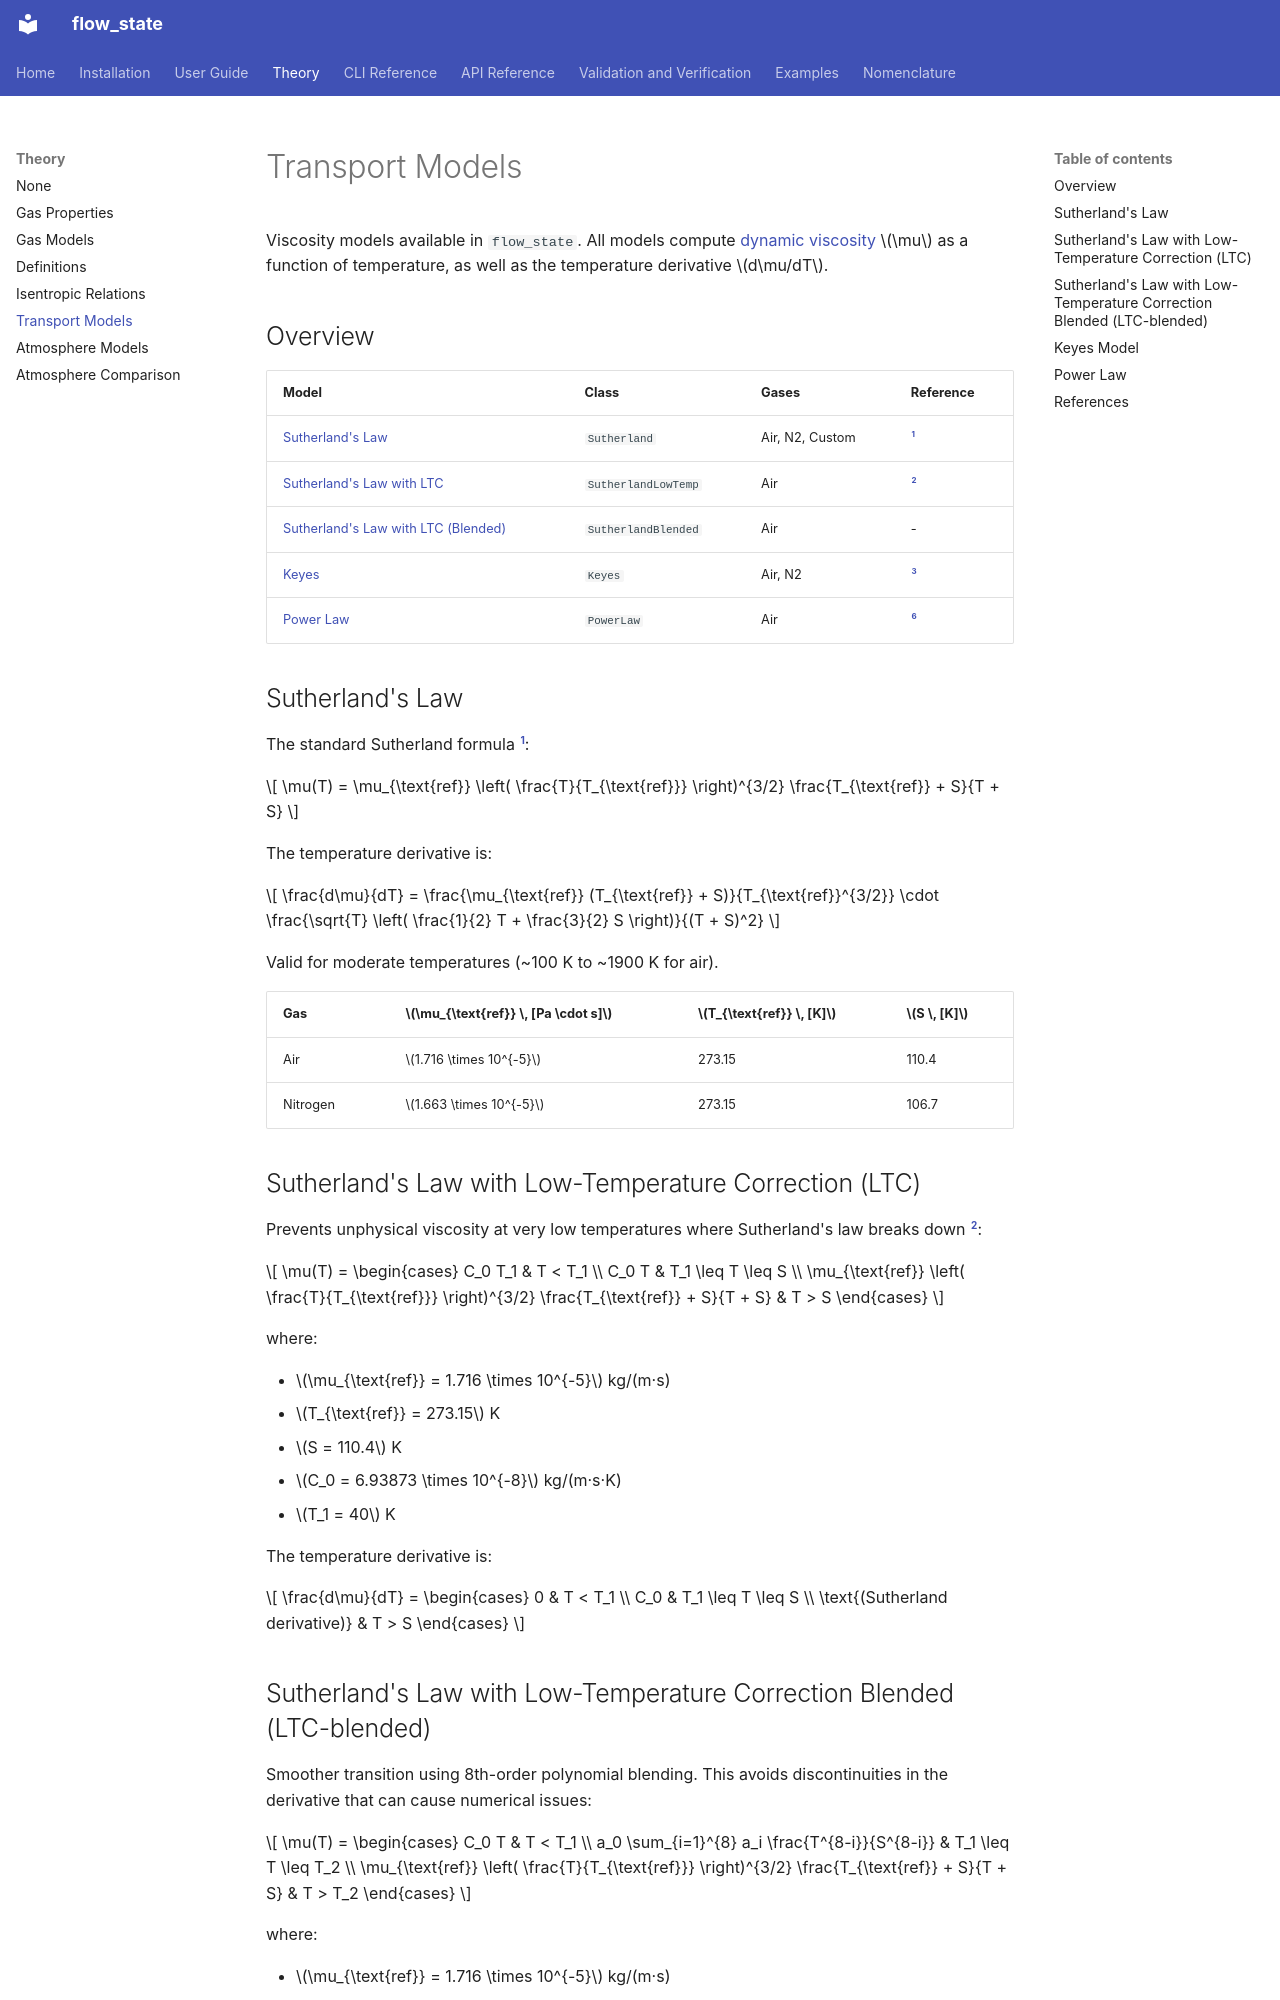

repository: uahypersonics/flow-state · page: theory/transport/index.html · generator: mkdocs

# Transport Models

Viscosity models available in `flow_state`. All models compute [dynamic viscosity](https://www.grc.nasa.gov/www/k-12/airplane/viscosity.html) \(\mu\) as a function of temperature, as well as the temperature derivative \(d\mu/dT\).

## Overview

| Model | Class | Gases | Reference |
|-------|-------|-------|-----------|
| [Sutherland's Law](#sutherland) | `Sutherland` | Air, N2, Custom | [^sutherland1893] |
| [Sutherland's Law with LTC](#sutherland_ltc) | `SutherlandLowTemp` | Air | [^mack1969] |
| [Sutherland's Law with LTC (Blended)](#sutherland_blended) | `SutherlandBlended` | Air | - |
| [Keyes](#keyes) | `Keyes` | Air, N2 | [^keyes1951] |
| [Power Law](#power-law) | `PowerLaw` | Air | [^white2006] |

## Sutherland's Law {#sutherland}

The standard Sutherland formula [^sutherland1893]:

\[
\mu(T) = \mu_{\text{ref}} \left( \frac{T}{T_{\text{ref}}} \right)^{3/2} \frac{T_{\text{ref}} + S}{T + S}
\]

The temperature derivative is:

\[
\frac{d\mu}{dT} = \frac{\mu_{\text{ref}} (T_{\text{ref}} + S)}{T_{\text{ref}}^{3/2}} \cdot \frac{\sqrt{T} \left( \frac{1}{2} T + \frac{3}{2} S \right)}{(T + S)^2}
\]

Valid for moderate temperatures (~100 K to ~1900 K for air).

| Gas | \(\mu_{\text{ref}} \, [Pa \cdot s]\) | \(T_{\text{ref}} \, [K]\) | \(S \, [K]\) |
|-----|----------------------------|------------------------|-----------|
| Air | \(1.716 \times 10^{-5}\) | 273.15 | 110.4 |
| Nitrogen | \(1.663 \times 10^{-5}\) | 273.15 | 106.7 |

## Sutherland's Law with Low-Temperature Correction (LTC) {#sutherland_ltc}

Prevents unphysical viscosity at very low temperatures where Sutherland's law breaks down [^mack1969]:

\[
\mu(T) = \begin{cases}
C_0 T_1 & T < T_1 \\
C_0 T & T_1 \leq T \leq S \\
\mu_{\text{ref}} \left( \frac{T}{T_{\text{ref}}} \right)^{3/2} \frac{T_{\text{ref}} + S}{T + S} & T > S
\end{cases}
\]

where:

- \(\mu_{\text{ref}} = 1.716 \times 10^{-5}\) kg/(m·s)
- \(T_{\text{ref}} = 273.15\) K
- \(S = 110.4\) K
- \(C_0 = 6.93873 \times 10^{-8}\) kg/(m·s·K)
- \(T_1 = 40\) K

The temperature derivative is:

\[
\frac{d\mu}{dT} = \begin{cases}
0 & T < T_1 \\
C_0 & T_1 \leq T \leq S \\
\text{(Sutherland derivative)} & T > S
\end{cases}
\]
